Photos from the image-classification dataset "patches" in the GitHub repository UdayiniReddy03/financial-document-tampering. Its 2 classes are: genuine, tampered.

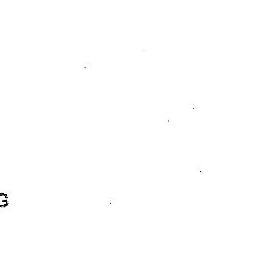
Label: genuine

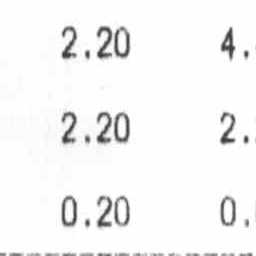
Label: genuine

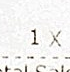
Label: tampered

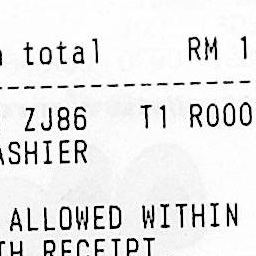
Label: genuine

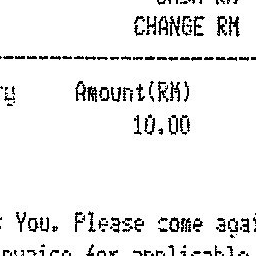
Label: genuine

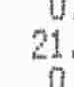
Label: tampered
